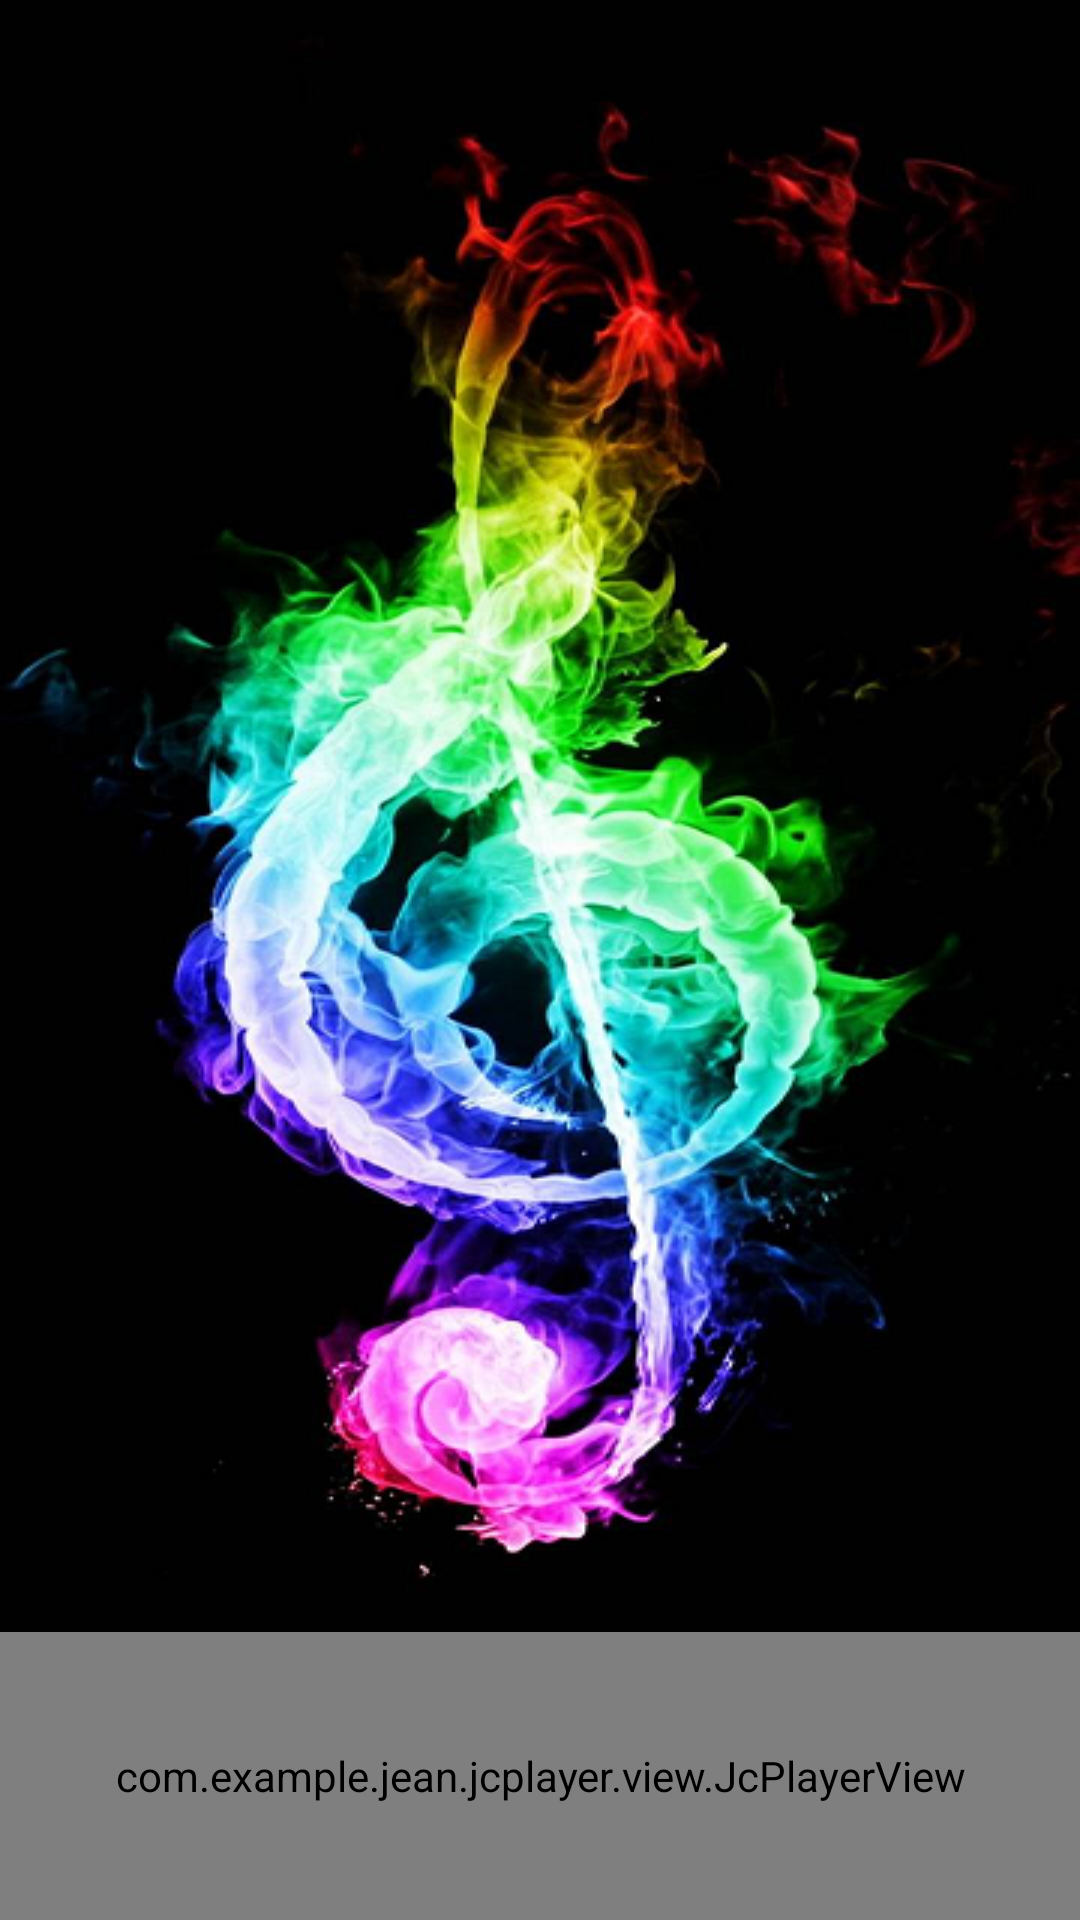

Here is an Android app screen rendered from its layout file. Give the layout XML and the strings, colors and styles it references.
<!-- AndroidManifest.xml: application theme Theme.LoginActivity -->
<!-- res/layout/activity_menu.xml -->
<?xml version="1.0" encoding="utf-8"?>
<LinearLayout xmlns:android="http://schemas.android.com/apk/res/android"
    xmlns:app="http://schemas.android.com/apk/res-auto"
    xmlns:tools="http://schemas.android.com/tools"
    android:layout_width="match_parent"
    android:layout_height="match_parent"
    tools:context=".Menu"
    android:orientation="vertical"
    android:weightSum="100">
<LinearLayout
    android:layout_width="match_parent"
    android:layout_height="1dp"
    android:layout_weight="85">
<ImageView
    android:layout_width="match_parent"
    android:layout_height="match_parent"
    android:background="@drawable/r1"
    android:layout_marginRight="0dp"
    android:layout_gravity="center"/>
</LinearLayout>
    <LinearLayout
        android:layout_width="match_parent"
        android:layout_height="0dp"
        android:layout_weight="15"
        >
        <com.example.jean.jcplayer.view.JcPlayerView
            android:id="@+id/jcplayer"
            android:layout_width="match_parent"
            android:layout_height="match_parent"
            />
    </LinearLayout>

</LinearLayout>
<!-- resources referenced by this layout -->
<resources>
  <!-- drawable r1: png bitmap (drawable, 277973 bytes) -->
  <style name="Theme.LoginActivity" parent="Theme.MaterialComponents.DayNight.NoActionBar">
          
          <item name="colorPrimary">@color/purple_500</item>
          <item name="colorPrimaryVariant">@color/purple_700</item>
          <item name="colorOnPrimary">@color/white</item>
          
          <item name="colorSecondary">@color/teal_200</item>
          <item name="colorSecondaryVariant">@color/teal_700</item>
          <item name="colorOnSecondary">@color/black</item>
          
          <item name="android:statusBarColor" tools:targetApi="l">?attr/colorPrimaryVariant</item>
          
      </style>
  <color name="purple_500">#00F9FAF7</color>
  <color name="purple_700">#000000</color>
  <color name="white">#FFFFFFFF</color>
  <color name="teal_200">#FF03DAC5</color>
  <color name="teal_700">#00018786</color>
  <color name="black">#000000</color>
</resources>
